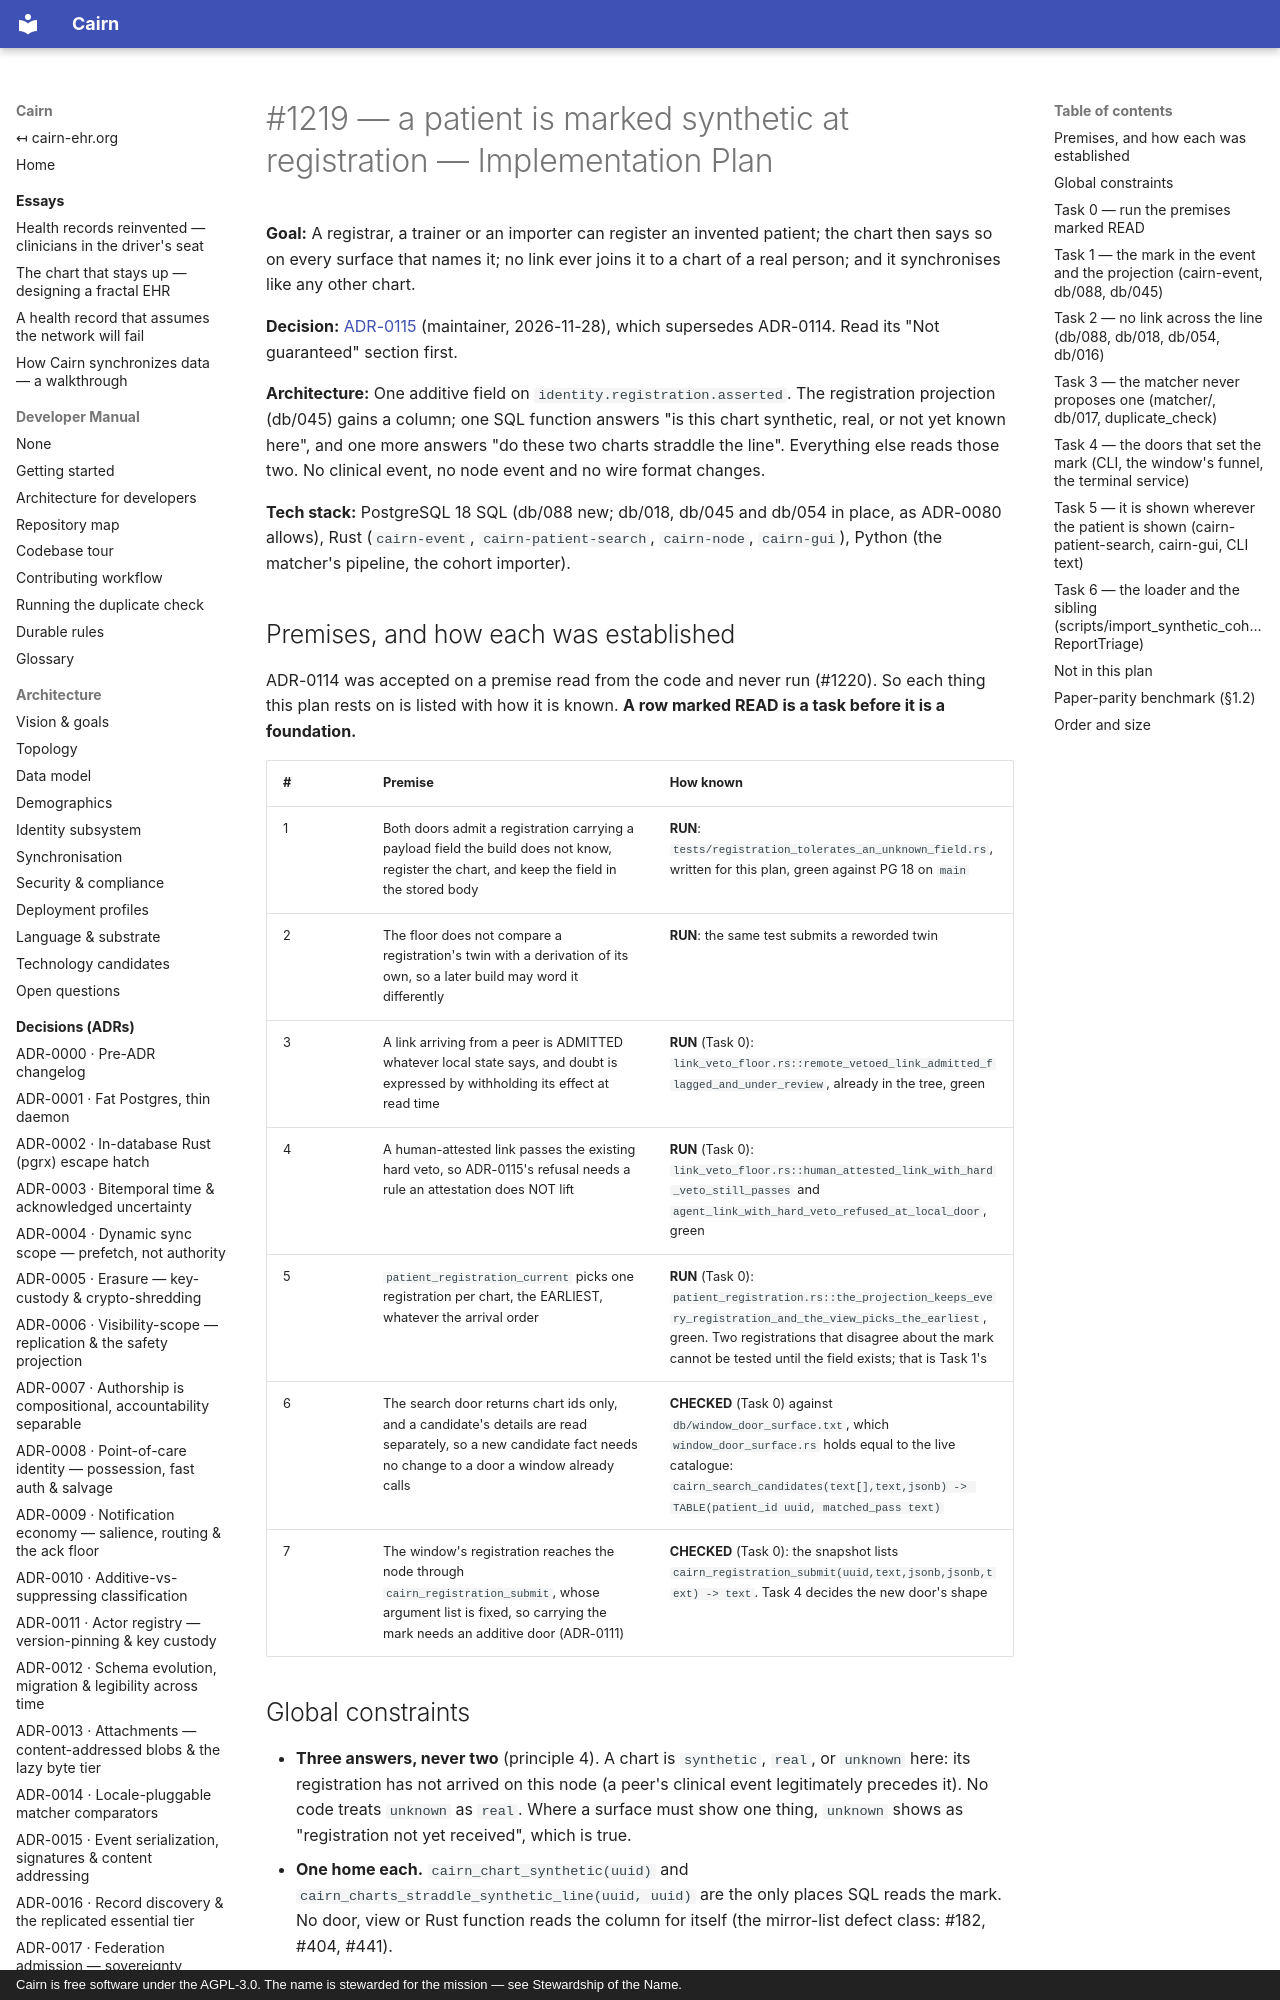

repository: cairn-ehr/cairn-ehr · page: superpowers/plans/2026-11-28-synthetic-patient-1219/index.html · generator: mkdocs · copyright: Cairn is free software under the AGPL-3.0. The name is stewarded for the mission — see Stewardship of the Name.

# #1219 — a patient is marked synthetic at registration — Implementation Plan

**Goal:** A registrar, a trainer or an importer can register an invented patient; the chart then says so
on every surface that names it; no link ever joins it to a chart of a real person; and it synchronises
like any other chart.

**Decision:** [ADR-0115](../../spec/decisions/0115-a-patient-is-marked-synthetic-at-registration.md)
(maintainer, 2026-11-28), which supersedes ADR-0114. Read its "Not guaranteed" section first.

**Architecture:** One additive field on `identity.registration.asserted`. The registration projection
(db/045) gains a column; one SQL function answers "is this chart synthetic, real, or not yet known
here", and one more answers "do these two charts straddle the line". Everything else reads those two.
No clinical event, no node event and no wire format changes.

**Tech stack:** PostgreSQL 18 SQL (db/088 new; db/018, db/045 and db/054 in place, as ADR-0080 allows),
Rust (`cairn-event`, `cairn-patient-search`, `cairn-node`, `cairn-gui`), Python (the matcher's pipeline,
the cohort importer).

## Premises, and how each was established

ADR-0114 was accepted on a premise read from the code and never run (#1220). So each thing this plan
rests on is listed with how it is known. **A row marked READ is a task before it is a foundation.**

| # | Premise | How known |
|---|---|---|
| 1 | Both doors admit a registration carrying a payload field the build does not know, register the chart, and keep the field in the stored body | **RUN**: `tests/registration_tolerates_an_unknown_field.rs`, written for this plan, green against PG 18 on `main` |
| 2 | The floor does not compare a registration's twin with a derivation of its own, so a later build may word it differently | **RUN**: the same test submits a reworded twin |
| 3 | A link arriving from a peer is ADMITTED whatever local state says, and doubt is expressed by withholding its effect at read time | **RUN** (Task 0): `link_veto_floor.rs::remote_vetoed_link_admitted_flagged_and_under_review`, already in the tree, green |
| 4 | A human-attested link passes the existing hard veto, so ADR-0115's refusal needs a rule an attestation does NOT lift | **RUN** (Task 0): `link_veto_floor.rs::human_attested_link_with_hard_veto_still_passes` and `agent_link_with_hard_veto_refused_at_local_door`, green |
| 5 | `patient_registration_current` picks one registration per chart, the EARLIEST, whatever the arrival order | **RUN** (Task 0): `patient_registration.rs::the_projection_keeps_every_registration_and_the_view_picks_the_earliest`, green. Two registrations that disagree about the mark cannot be tested until the field exists; that is Task 1's |
| 6 | The search door returns chart ids only, and a candidate's details are read separately, so a new candidate fact needs no change to a door a window already calls | **CHECKED** (Task 0) against `db/window_door_surface.txt`, which `window_door_surface.rs` holds equal to the live catalogue: `cairn_search_candidates(text[],text,jsonb) -> TABLE(patient_id uuid, matched_pass text)` |
| 7 | The window's registration reaches the node through `cairn_registration_submit`, whose argument list is fixed, so carrying the mark needs an additive door (ADR-0111) | **CHECKED** (Task 0): the snapshot lists `cairn_registration_submit(uuid,text,jsonb,jsonb,text) -> text`. Task 4 decides the new door's shape |
